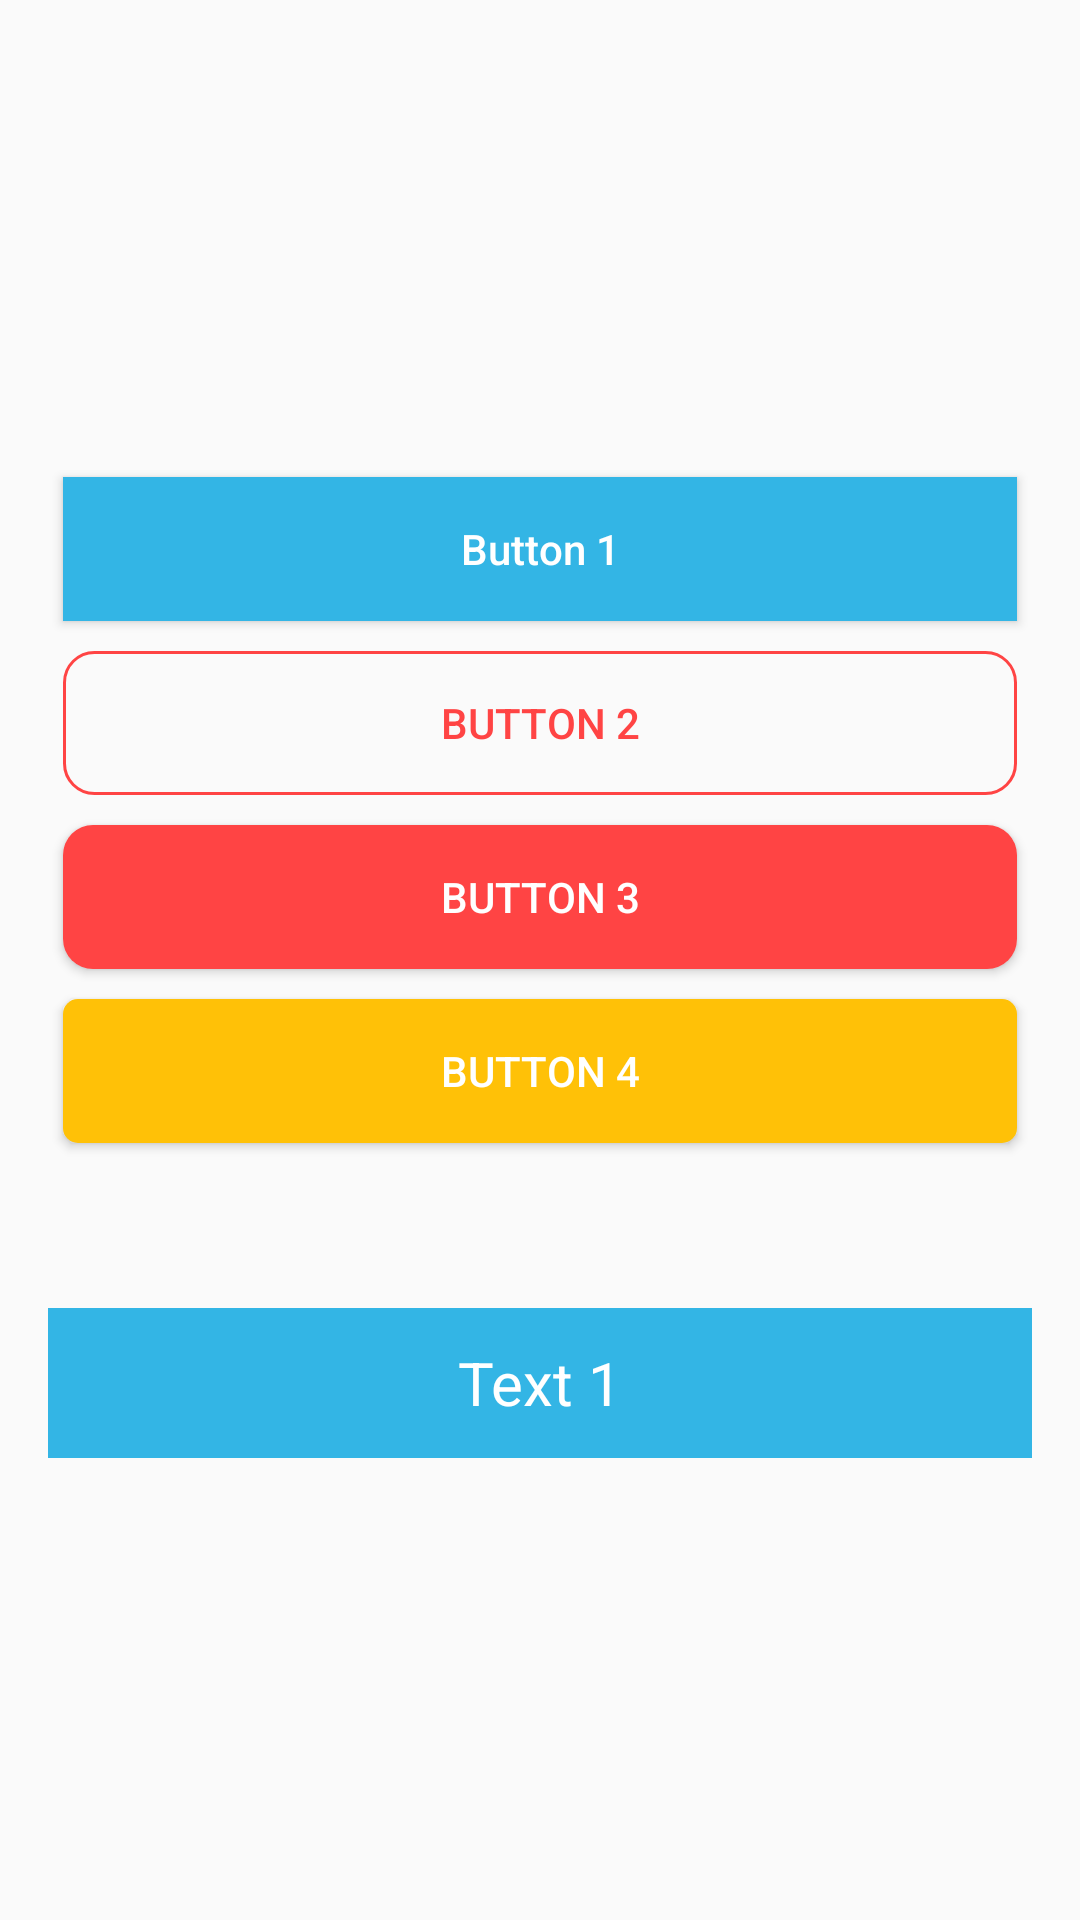

Write the Android layout XML for this screen, with the resource values it uses.
<!-- AndroidManifest.xml: application theme AppTheme -->
<!-- res/layout/activity_button.xml -->
<?xml version="1.0" encoding="utf-8"?>
<LinearLayout xmlns:android="http://schemas.android.com/apk/res/android"
    android:layout_width="match_parent"
    android:layout_height="match_parent"
    android:gravity="center"
    android:orientation="vertical"
    android:padding="16dp">
    

    
    <Button
        android:layout_width="match_parent"
        android:layout_height="wrap_content"
        android:layout_margin="5dp"
        android:background="@android:color/holo_blue_light"
        android:onClick="button1"
        android:text="Button 1"
        android:textAllCaps="false"
        android:textColor="@android:color/white" />

    <Button
        android:id="@+id/btn_2"
        android:layout_width="match_parent"
        android:layout_height="wrap_content"
        android:layout_margin="5dp"
        android:background="@drawable/bg_border_red"
        android:text="Button 2"
        android:textColor="@android:color/holo_red_light" />

    <Button
        android:id="@+id/btn_3"
        android:layout_width="match_parent"
        android:layout_height="wrap_content"
        android:layout_margin="5dp"
        android:background="@drawable/bg_red"
        android:text="Button 3"
        android:textColor="@color/colorWhite" />

    <Button
        android:id="@+id/btn_4"
        android:layout_width="match_parent"
        android:layout_height="wrap_content"
        android:layout_margin="5dp"
        android:background="@drawable/bg_sel_orange"
        android:text="Button 4"
        android:textColor="@android:color/white" />

    <TextView
        android:id="@+id/txt"
        android:layout_width="match_parent"
        android:layout_height="50dp"
        android:layout_marginTop="50dp"
        android:background="@android:color/holo_blue_light"
        android:gravity="center"
        android:text="Text 1"
        android:textColor="@color/colorWhite"
        android:textSize="20sp" />
</LinearLayout>
<!-- resources referenced by this layout -->
<resources>
  <color name="colorWhite">#FFFFFF</color>
  <!-- drawable bg_border_red (drawable) -->
  <?xml version="1.0" encoding="utf-8"?>
  <shape xmlns:android="http://schemas.android.com/apk/res/android">
      <stroke android:color="@android:color/holo_red_light"
          android:width="1dp"/>
      <corners android:radius="10dp" />
  </shape>
  <!-- drawable bg_red (drawable) -->
  <?xml version="1.0" encoding="utf-8"?>
  <shape xmlns:android="http://schemas.android.com/apk/res/android">
      <solid android:color="@android:color/holo_red_light"
          android:width="1dp"/>
      <corners android:radius="10dp" />
  </shape>
  <!-- drawable bg_sel_orange (drawable) -->
  <?xml version="1.0" encoding="utf-8"?>
  <selector xmlns:android="http://schemas.android.com/apk/res/android">
      <item android:state_pressed="true">
          <shape>
              <solid android:color="#ffe69d" />
              <corners android:radius="5dp" />
          </shape>
      </item>
      <item android:state_pressed="false">
          <shape>
              <solid android:color="#ffc107" />
              <corners android:radius="5dp" />
          </shape>
      </item>
  </selector>
  <style name="AppTheme" parent="Theme.AppCompat.Light.DarkActionBar">
          
          <item name="colorPrimary">@color/colorPrimary</item>
          <item name="colorPrimaryDark">@color/colorPrimaryDark</item>
          <item name="colorAccent">@color/colorAccent</item>
      </style>
  <color name="colorPrimary">#3F51B5</color>
  <color name="colorPrimaryDark">#303F9F</color>
  <color name="colorAccent">#FF4081</color>
</resources>
